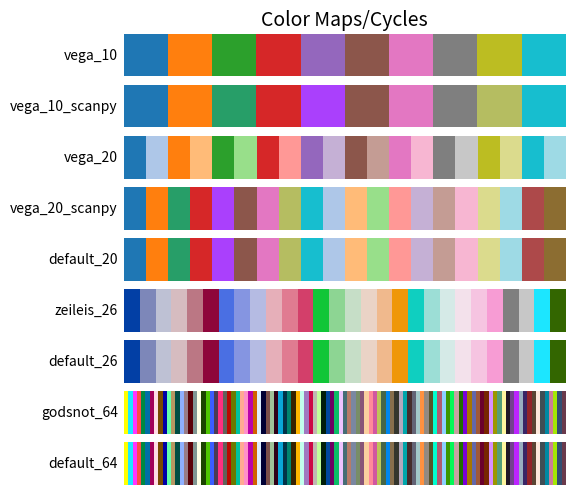

Python code for this plot:
"""Color palettes in addition to matplotlib's palettes."""

from matplotlib import cm, colors

# Colorblindness adjusted vega_10
# See https://github.com/theislab/scanpy/issues/387
vega_10 = list(map(colors.to_hex, cm.tab10.colors))
vega_10_scanpy = vega_10.copy()
vega_10_scanpy[2] = "#279e68"  # green
vega_10_scanpy[4] = "#aa40fc"  # purple
vega_10_scanpy[8] = "#b5bd61"  # kakhi

# default matplotlib 2.0 palette
# see 'category20' on https://github.com/vega/vega/wiki/Scales#scale-range-literals
vega_20 = list(map(colors.to_hex, cm.tab20.colors))

# reorderd, some removed, some added
vega_20_scanpy = [
    *vega_20[0:14:2],
    *vega_20[16::2],  # dark without grey
    *vega_20[1:15:2],
    *vega_20[17::2],  # light without grey
    "#ad494a",
    "#8c6d31",  # manual additions
]
vega_20_scanpy[2] = vega_10_scanpy[2]
vega_20_scanpy[4] = vega_10_scanpy[4]
vega_20_scanpy[7] = vega_10_scanpy[8]  # kakhi shifted by missing grey

default_20 = vega_20_scanpy

# fmt: off
# orig reference http://epub.wu.ac.at/1692/1/document.pdf
zeileis_26 = [
    "#023fa5", "#7d87b9", "#bec1d4", "#d6bcc0", "#bb7784", "#8e063b", "#4a6fe3",
    "#8595e1", "#b5bbe3", "#e6afb9", "#e07b91", "#d33f6a", "#11c638", "#8dd593",
    "#c6dec7", "#ead3c6", "#f0b98d", "#ef9708", "#0fcfc0", "#9cded6", "#d5eae7",
    "#f3e1eb", "#f6c4e1", "#f79cd4", "#7f7f7f", "#c7c7c7", "#1CE6FF", "#336600",
]

default_26 = zeileis_26

# from godsnotwheregodsnot.blogspot.de/2012/09/color-distribution-methodology.html
godsnot_64 = [
    # "#000000",  # remove the black, as often, we have black colored annotation
    "#FFFF00", "#1CE6FF", "#FF34FF", "#FF4A46", "#008941", "#006FA6", "#A30059",
    "#FFDBE5", "#7A4900", "#0000A6", "#63FFAC", "#B79762", "#004D43", "#8FB0FF",
    "#997D87", "#5A0007", "#809693", "#FEFFE6", "#1B4400", "#4FC601", "#3B5DFF",
    "#4A3B53", "#FF2F80", "#61615A", "#BA0900", "#6B7900", "#00C2A0", "#FFAA92",
    "#FF90C9", "#B903AA", "#D16100", "#DDEFFF", "#000035", "#7B4F4B", "#A1C299",
    "#300018", "#0AA6D8", "#013349", "#00846F", "#372101", "#FFB500", "#C2FFED",
    "#A079BF", "#CC0744", "#C0B9B2", "#C2FF99", "#001E09", "#00489C", "#6F0062",
    "#0CBD66", "#EEC3FF", "#456D75", "#B77B68", "#7A87A1", "#788D66", "#885578",
    "#FAD09F", "#FF8A9A", "#D157A0", "#BEC459", "#456648", "#0086ED", "#886F4C",
    "#34362D", "#B4A8BD", "#00A6AA", "#452C2C", "#636375", "#A3C8C9", "#FF913F",
    "#938A81", "#575329", "#00FECF", "#B05B6F", "#8CD0FF", "#3B9700", "#04F757",
    "#C8A1A1", "#1E6E00", "#7900D7", "#A77500", "#6367A9", "#A05837", "#6B002C",
    "#772600", "#D790FF", "#9B9700", "#549E79", "#FFF69F", "#201625", "#72418F",
    "#BC23FF", "#99ADC0", "#3A2465", "#922329", "#5B4534", "#FDE8DC", "#404E55",
    "#0089A3", "#CB7E98", "#A4E804", "#324E72", "#6A3A4C"
]

default_64 = godsnot_64


# colors in addition to matplotlib's colors
additional_colors = {
    'gold2': '#eec900', 'firebrick3': '#cd2626', 'khaki2': '#eee685',
    'slategray3': '#9fb6cd', 'palegreen3': '#7ccd7c', 'tomato2': '#ee5c42',
    'grey80': '#cccccc', 'grey90': '#e5e5e5', 'wheat4': '#8b7e66', 'grey65': '#a6a6a6',
    'grey10': '#1a1a1a', 'grey20': '#333333', 'grey50': '#7f7f7f', 'grey30': '#4d4d4d',
    'grey40': '#666666', 'antiquewhite2': '#eedfcc', 'grey77': '#c4c4c4',
    'snow4': '#8b8989', 'chartreuse3': '#66cd00', 'yellow4': '#8b8b00',
    'darkolivegreen2': '#bcee68', 'olivedrab3': '#9acd32', 'azure3': '#c1cdcd',
    'violetred': '#d02090', 'mediumpurple3': '#8968cd', 'purple4': '#551a8b',
    'seagreen4': '#2e8b57', 'lightblue3': '#9ac0cd', 'orchid3': '#b452cd',
    'indianred 3': '#cd5555', 'grey60': '#999999', 'mediumorchid1': '#e066ff',
    'plum3': '#cd96cd', 'palevioletred3': '#cd6889'
}
# fmt: on


from typing import Mapping, Sequence


def _plot_color_cylce(clists: Mapping[str, Sequence[str]]):
    import matplotlib.pyplot as plt
    import numpy as np
    from matplotlib.colors import BoundaryNorm, ListedColormap

    fig, axes = plt.subplots(nrows=len(clists))  # type: plt.Figure, plt.Axes
    fig.subplots_adjust(top=0.95, bottom=0.01, left=0.3, right=0.99)
    axes[0].set_title("Color Maps/Cycles", fontsize=14)

    for ax, (name, clist) in zip(axes, clists.items()):
        n = len(clist)
        ax.imshow(
            np.arange(n)[None, :].repeat(2, 0),
            aspect="auto",
            cmap=ListedColormap(clist),
            norm=BoundaryNorm(np.arange(n + 1) - 0.5, n),
        )
        pos = list(ax.get_position().bounds)
        x_text = pos[0] - 0.01
        y_text = pos[1] + pos[3] / 2.0
        fig.text(x_text, y_text, name, va="center", ha="right", fontsize=10)

    # Turn off all ticks & spines
    for ax in axes:
        ax.set_axis_off()
    fig.show()


if __name__ == "__main__":
    _plot_color_cylce(
        {name: colors for name, colors in globals().items() if isinstance(colors, list)}
    )
